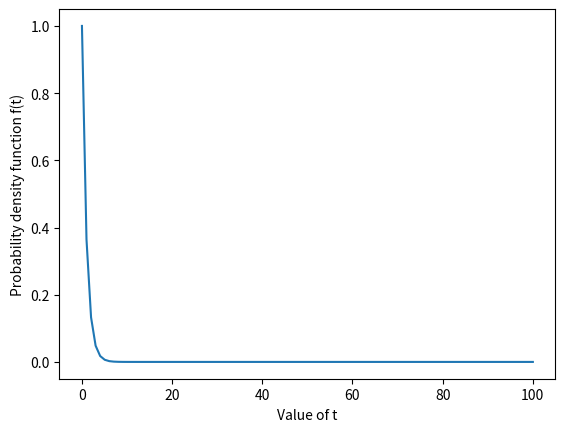

The matplotlib source for this figure:
# -*- coding: utf-8 -*-
"""Assignment4.ipynb

Automatically generated by Colaboratory.

Original file is located at
    https://colab.research.google.com/<link-removed>
"""

import math
from scipy.stats import binom
import matplotlib.pyplot as plt
import array as arr
import numpy as np
import random

x = np.linspace(0, 100, 100) 
fig = plt.figure() 
plt.plot(x, np.exp(-x)) 
plt.xlabel("Value of t")
plt.ylabel("Probability density function f(t)")
plt.show()